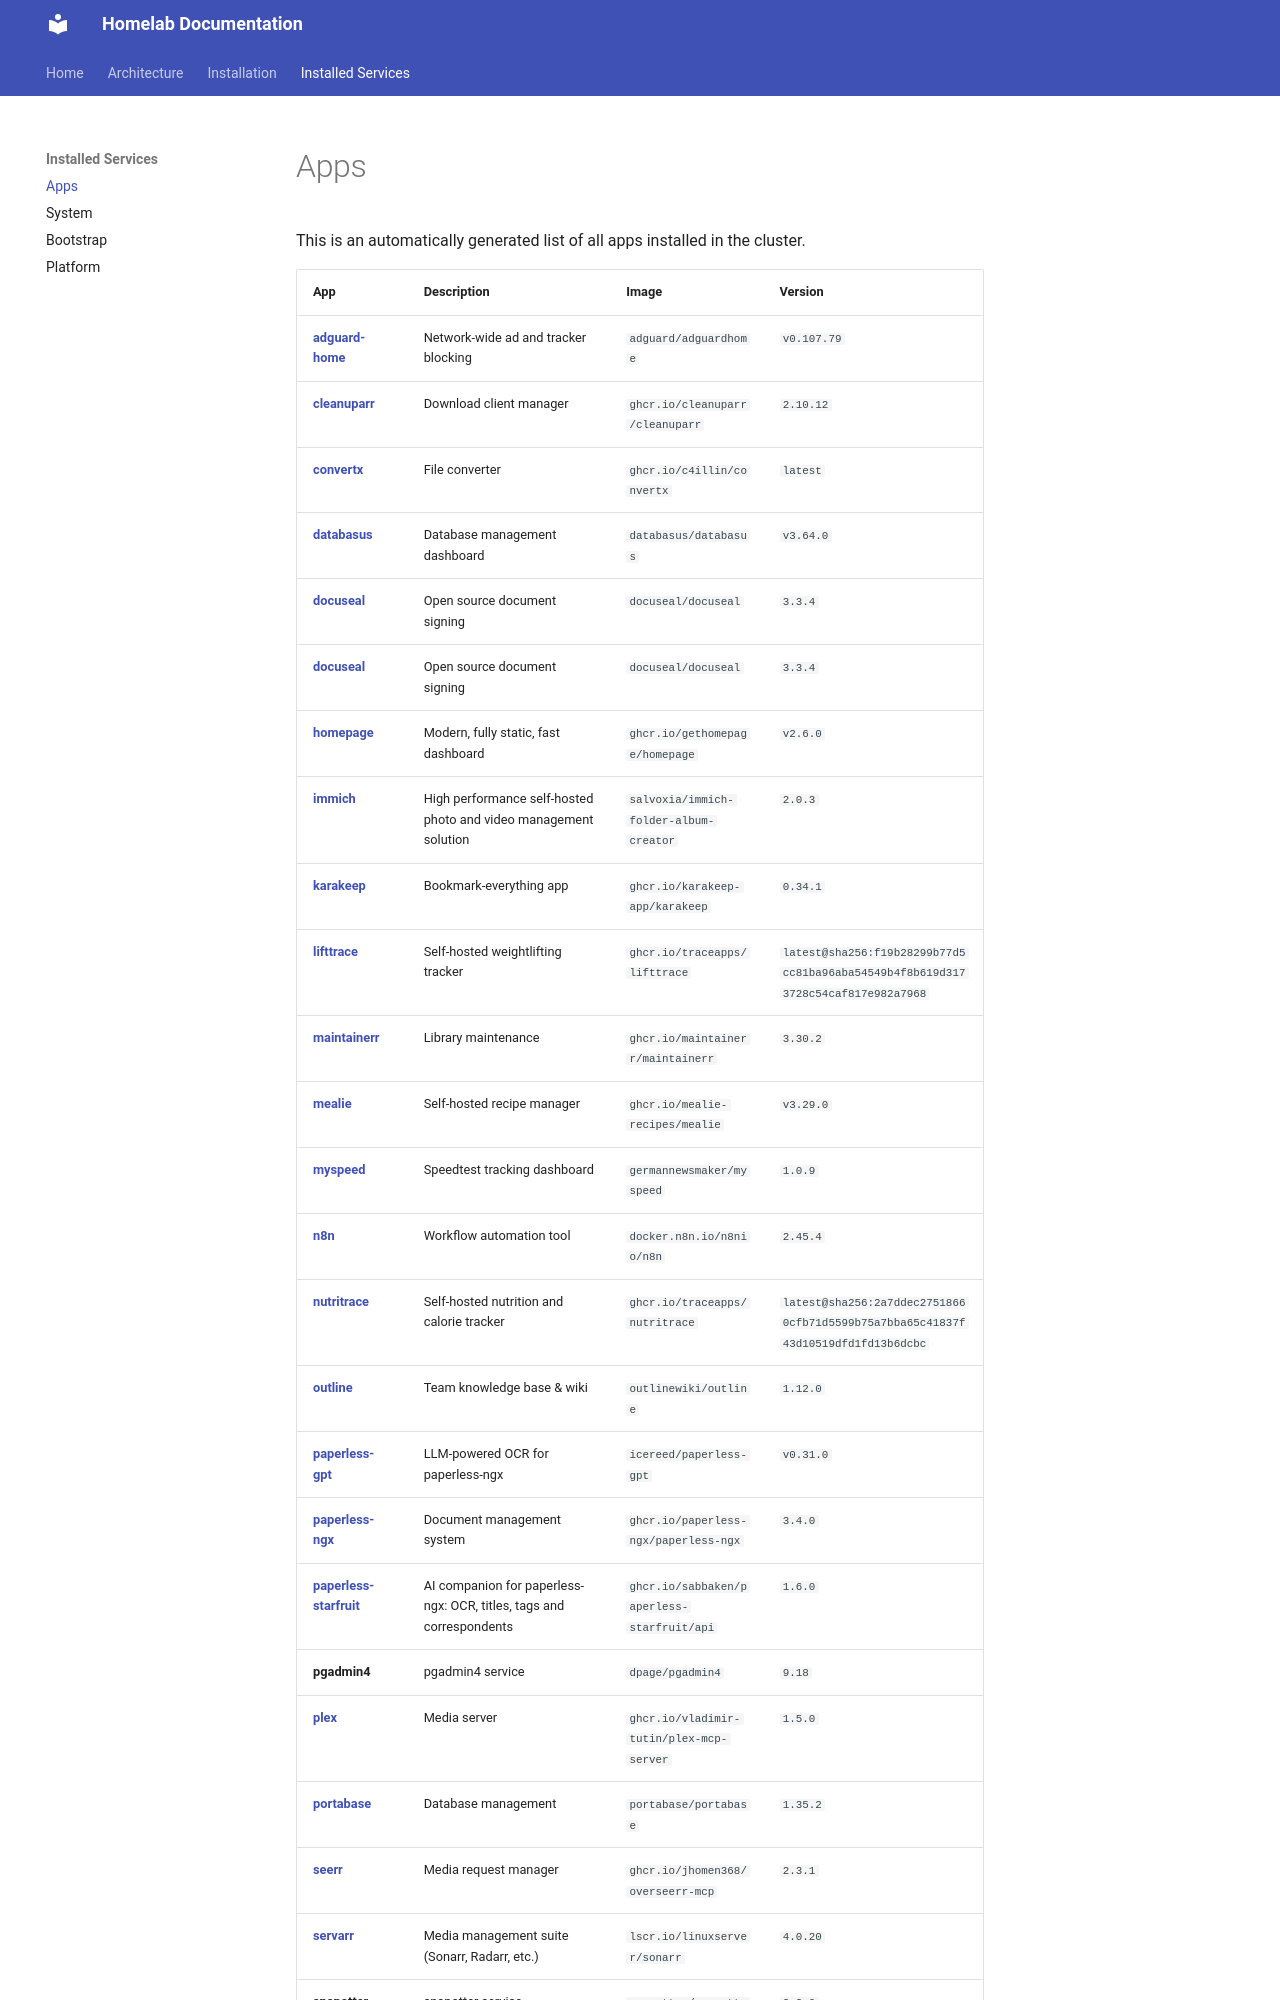

repository: mjrealm/homelab · page: apps/index.html · generator: mkdocs

# Apps

This is an automatically generated list of all apps installed in the cluster.

| App | Description | Image | Version |
|---|---|---|---|
| **<a href="https://adguard.com/" target="_blank">adguard-home</a>** | Network-wide ad and tracker blocking | `adguard/adguardhome` | `v0.107.74` |
| **ch-ui** | ch-ui service | `ghcr.io/caioricciuti/ch-ui` | `v2.0.25` |
| **<a href="https://github.com/c4illin/ConvertX" target="_blank">convertx</a>** | File converter | `ghcr.io/c4illin/convertx` | `latest` |
| **<a href="https://github.com/BeryJu/databasus" target="_blank">databasus</a>** | Database management dashboard | `databasus/databasus` | `v3.39.0` |
| **<a href="https://www.docuseal.co/" target="_blank">docuseal</a>** | Open source document signing | `docuseal/docuseal` | `2.5.3` |
| **<a href="https://www.docuseal.co/" target="_blank">docuseal</a>** | Open source document signing | `docuseal/docuseal` | `2.5.3` |
| **<a href="https://homebridge.io" target="_blank">homebridge</a>** | Apple HomeKit integration bridge | `homebridge/homebridge` | `2026-05-11` |
| **<a href="https://gethomepage.dev/" target="_blank">homepage</a>** | Modern, fully static, fast dashboard | `ghcr.io/gethomepage/homepage` | `v1.13.1` |
| **<a href="https://karakeep.com/" target="_blank">karakeep</a>** | Self-hosted service | `ghcr.io/karakeep-app/karakeep` | `0.32.0` |
| **<a href="https://github.com/prymitive/karma" target="_blank">karma</a>** | Alertmanager dashboard | `ghcr.io/prymitive/karma` | `v0.129` |
| **koffan** | koffan service | `ghcr.io/pansalut/koffan` | `v2.11.0` |
| **<a href="https://mealie.io/" target="_blank">mealie</a>** | Self-hosted recipe manager | `ghcr.io/mealie-recipes/mealie` | `v3.17.0` |
| **<a href="https://myspeed.dev/" target="_blank">myspeed</a>** | Speedtest tracking dashboard | `germannewsmaker/myspeed` | `1.0.9` |
| **<a href="https://n8n.io/" target="_blank">n8n</a>** | Workflow automation tool | `docker.n8n.io/n8nio/n8n` | `2.21.1` |
| **<a href="https://www.getoutline.com/" target="_blank">outline</a>** | Team knowledge base & wiki | `outlinewiki/outline` | `1.7.1` |
| **<a href="https://docs.paperless-ngx.com/" target="_blank">paperless-ngx</a>** | Document management system | `ghcr.io/paperless-ngx/paperless-ngx` | `2.20.15` |
| **pgadmin4** | pgadmin4 service | `dpage/pgadmin4` | `9.15` |
| **<a href="https://www.plex.tv/" target="_blank">plex</a>** | Media server | `gh-pages` | `1.5.0` |
| **<a href="https://github.com/BeryJu/portabase" target="_blank">portabase</a>** | Database management | `portabase/portabase` | `1.14.0` |
| **<a href="https://github.com/rommapp/romm" target="_blank">romm</a>** | Retro games manager | `rommapp/romm` | `4.8.1` |
| **<a href="https://overseerr.dev/" target="_blank">seerr</a>** | Media request manager | `oci://ghcr.io/seerr-team/seerr` | `3.6.0` |
| **<a href="https://wiki.servarr.com/" target="_blank">servarr</a>** | Media management suite (Sonarr, Radarr, etc.) | `lscr.io/linuxserver/sonarr` | `4.0.17` |
| **snapotter** | snapotter service | `snapotter/snapotter` | `1.16.0` |
| **<a href=
